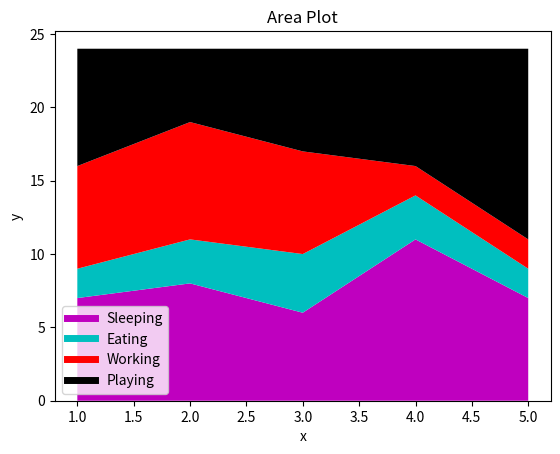

Source code (Python):
import matplotlib.pyplot as plt

days = [1,2,3,4,5]

sleeping = [7,8,6,11,7]
eating = [2,3,4,3,2]
working = [7,8,7,2,2]
playing = [8,5,7,8,13]

#empty line to add our labels
plt.plot([],[],color='m', label='Sleeping',linewidth=5)
plt.plot([],[],color='c', label='Eating',linewidth=5)
plt.plot([],[],color='r', label='Working',linewidth=5)
plt.plot([],[],color='k', label='Playing',linewidth=5)

plt.stackplot(days,sleeping,eating,working,playing, colors=['m','c','r','k'])

plt.xlabel('x')
plt.ylabel('y')
plt.title('Area Plot')
plt.legend()
plt.show()
